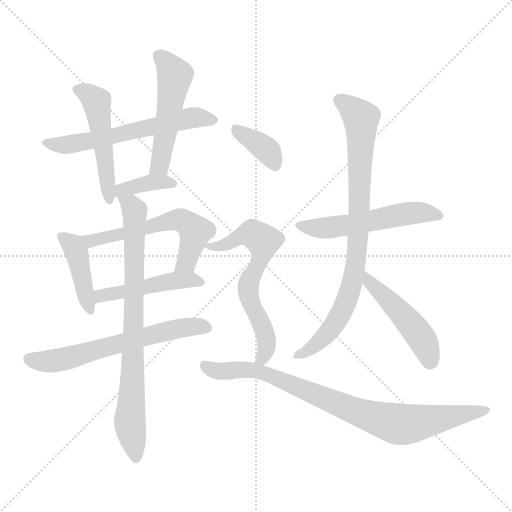
t = 0.00 s
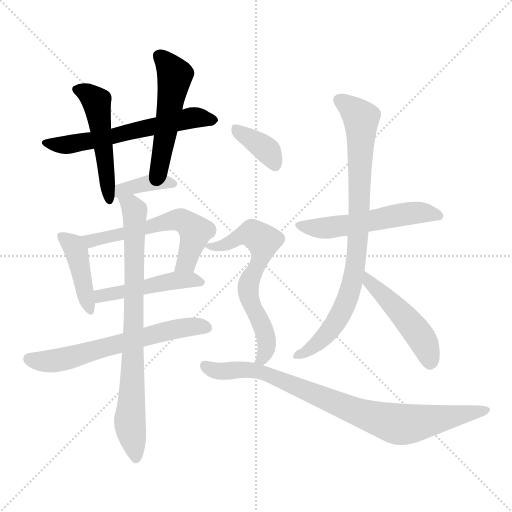
t = 2.14 s
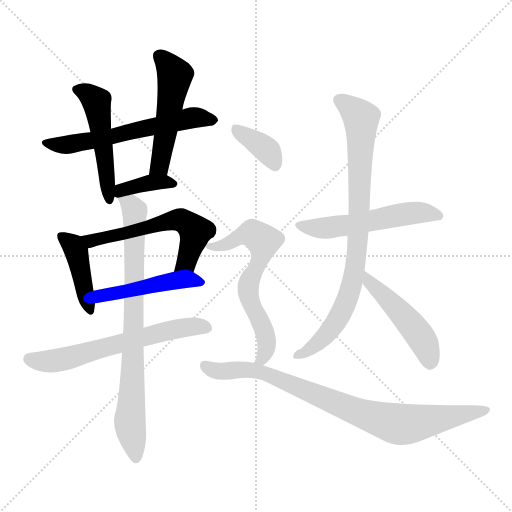
t = 4.28 s
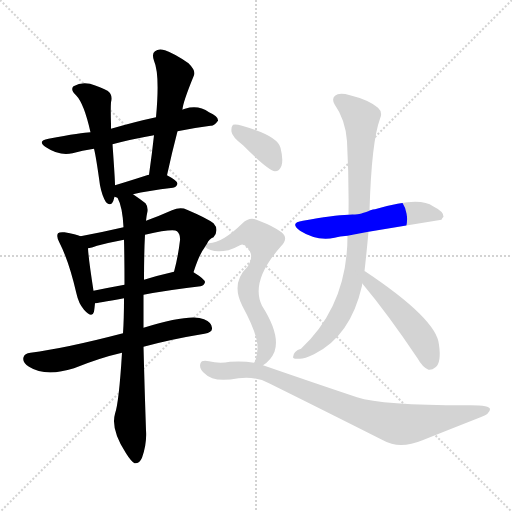
t = 6.42 s
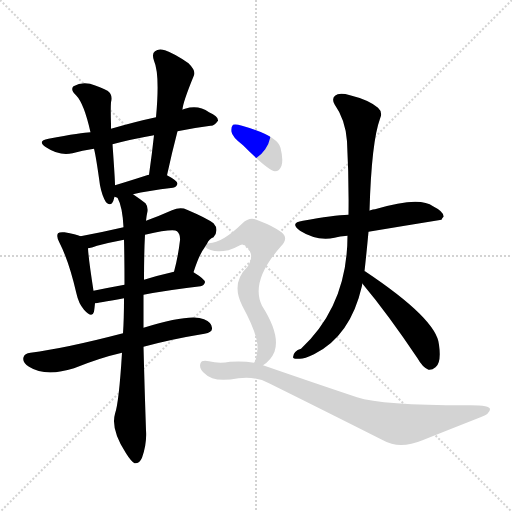
t = 8.57 s
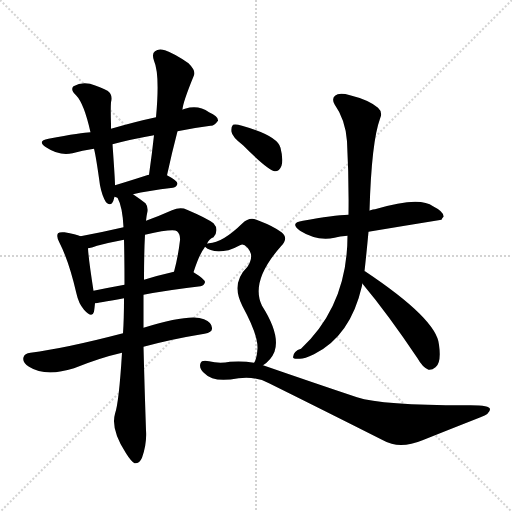
t = 10.71 s

The animated SVG that drew these frames (rendered in a browser with its animation timeline set to each time). Animation: 15 CSS @keyframes rules; one cycle of 10.71 s.

<svg version="1.1" viewBox="0 0 1024 1024" xmlns="http://www.w3.org/2000/svg">
  <g stroke="lightgray" stroke-dasharray="1,1" stroke-width="1" transform="scale(4, 4)">
    <line x1="0" y1="0" x2="256" y2="256"></line>
    <line x1="256" y1="0" x2="0" y2="256"></line>
    <line x1="128" y1="0" x2="128" y2="256"></line>
    <line x1="0" y1="128" x2="256" y2="128"></line>
  </g>
<g transform="scale(1, -1) translate(0, -900)">
   <style type="text/css">
    @keyframes keyframes0 {
      from {
       stroke: blue;
       stroke-dashoffset: 596;
       stroke-width: 128;
       }
       66% {
       animation-timing-function: step-end;
       stroke: blue;
       stroke-dashoffset: 0;
       stroke-width: 128;
       }
       to {
       stroke: black;
       stroke-width: 1024;
       }
       }
       #make-me-a-hanzi-animation-0 {
         animation: keyframes0 0.735026s both;
         animation-delay: 0.000000s;
         animation-timing-function: linear;
       }
    @keyframes keyframes1 {
      from {
       stroke: blue;
       stroke-dashoffset: 496;
       stroke-width: 128;
       }
       62% {
       animation-timing-function: step-end;
       stroke: blue;
       stroke-dashoffset: 0;
       stroke-width: 128;
       }
       to {
       stroke: black;
       stroke-width: 1024;
       }
       }
       #make-me-a-hanzi-animation-1 {
         animation: keyframes1 0.653646s both;
         animation-delay: 0.735026s;
         animation-timing-function: linear;
       }
    @keyframes keyframes2 {
      from {
       stroke: blue;
       stroke-dashoffset: 507;
       stroke-width: 128;
       }
       62% {
       animation-timing-function: step-end;
       stroke: blue;
       stroke-dashoffset: 0;
       stroke-width: 128;
       }
       to {
       stroke: black;
       stroke-width: 1024;
       }
       }
       #make-me-a-hanzi-animation-2 {
         animation: keyframes2 0.662598s both;
         animation-delay: 1.388672s;
         animation-timing-function: linear;
       }
    @keyframes keyframes3 {
      from {
       stroke: blue;
       stroke-dashoffset: 373;
       stroke-width: 128;
       }
       55% {
       animation-timing-function: step-end;
       stroke: blue;
       stroke-dashoffset: 0;
       stroke-width: 128;
       }
       to {
       stroke: black;
       stroke-width: 1024;
       }
       }
       #make-me-a-hanzi-animation-3 {
         animation: keyframes3 0.553548s both;
         animation-delay: 2.051270s;
         animation-timing-function: linear;
       }
    @keyframes keyframes4 {
      from {
       stroke: blue;
       stroke-dashoffset: 419;
       stroke-width: 128;
       }
       58% {
       animation-timing-function: step-end;
       stroke: blue;
       stroke-dashoffset: 0;
       stroke-width: 128;
       }
       to {
       stroke: black;
       stroke-width: 1024;
       }
       }
       #make-me-a-hanzi-animation-4 {
         animation: keyframes4 0.590983s both;
         animation-delay: 2.604818s;
         animation-timing-function: linear;
       }
    @keyframes keyframes5 {
      from {
       stroke: blue;
       stroke-dashoffset: 577;
       stroke-width: 128;
       }
       65% {
       animation-timing-function: step-end;
       stroke: blue;
       stroke-dashoffset: 0;
       stroke-width: 128;
       }
       to {
       stroke: black;
       stroke-width: 1024;
       }
       }
       #make-me-a-hanzi-animation-5 {
         animation: keyframes5 0.719564s both;
         animation-delay: 3.195801s;
         animation-timing-function: linear;
       }
    @keyframes keyframes6 {
      from {
       stroke: blue;
       stroke-dashoffset: 472;
       stroke-width: 128;
       }
       61% {
       animation-timing-function: step-end;
       stroke: blue;
       stroke-dashoffset: 0;
       stroke-width: 128;
       }
       to {
       stroke: black;
       stroke-width: 1024;
       }
       }
       #make-me-a-hanzi-animation-6 {
         animation: keyframes6 0.634115s both;
         animation-delay: 3.915365s;
         animation-timing-function: linear;
       }
    @keyframes keyframes7 {
      from {
       stroke: blue;
       stroke-dashoffset: 621;
       stroke-width: 128;
       }
       67% {
       animation-timing-function: step-end;
       stroke: blue;
       stroke-dashoffset: 0;
       stroke-width: 128;
       }
       to {
       stroke: black;
       stroke-width: 1024;
       }
       }
       #make-me-a-hanzi-animation-7 {
         animation: keyframes7 0.755371s both;
         animation-delay: 4.549479s;
         animation-timing-function: linear;
       }
    @keyframes keyframes8 {
      from {
       stroke: blue;
       stroke-dashoffset: 787;
       stroke-width: 128;
       }
       72% {
       animation-timing-function: step-end;
       stroke: blue;
       stroke-dashoffset: 0;
       stroke-width: 128;
       }
       to {
       stroke: black;
       stroke-width: 1024;
       }
       }
       #make-me-a-hanzi-animation-8 {
         animation: keyframes8 0.890462s both;
         animation-delay: 5.304850s;
         animation-timing-function: linear;
       }
    @keyframes keyframes9 {
      from {
       stroke: blue;
       stroke-dashoffset: 536;
       stroke-width: 128;
       }
       64% {
       animation-timing-function: step-end;
       stroke: blue;
       stroke-dashoffset: 0;
       stroke-width: 128;
       }
       to {
       stroke: black;
       stroke-width: 1024;
       }
       }
       #make-me-a-hanzi-animation-9 {
         animation: keyframes9 0.686198s both;
         animation-delay: 6.195312s;
         animation-timing-function: linear;
       }
    @keyframes keyframes10 {
      from {
       stroke: blue;
       stroke-dashoffset: 833;
       stroke-width: 128;
       }
       73% {
       animation-timing-function: step-end;
       stroke: blue;
       stroke-dashoffset: 0;
       stroke-width: 128;
       }
       to {
       stroke: black;
       stroke-width: 1024;
       }
       }
       #make-me-a-hanzi-animation-10 {
         animation: keyframes10 0.927897s both;
         animation-delay: 6.881510s;
         animation-timing-function: linear;
       }
    @keyframes keyframes11 {
      from {
       stroke: blue;
       stroke-dashoffset: 483;
       stroke-width: 128;
       }
       61% {
       animation-timing-function: step-end;
       stroke: blue;
       stroke-dashoffset: 0;
       stroke-width: 128;
       }
       to {
       stroke: black;
       stroke-width: 1024;
       }
       }
       #make-me-a-hanzi-animation-11 {
         animation: keyframes11 0.643066s both;
         animation-delay: 7.809408s;
         animation-timing-function: linear;
       }
    @keyframes keyframes12 {
      from {
       stroke: blue;
       stroke-dashoffset: 369;
       stroke-width: 128;
       }
       55% {
       animation-timing-function: step-end;
       stroke: blue;
       stroke-dashoffset: 0;
       stroke-width: 128;
       }
       to {
       stroke: black;
       stroke-width: 1024;
       }
       }
       #make-me-a-hanzi-animation-12 {
         animation: keyframes12 0.550293s both;
         animation-delay: 8.452474s;
         animation-timing-function: linear;
       }
    @keyframes keyframes13 {
      from {
       stroke: blue;
       stroke-dashoffset: 634;
       stroke-width: 128;
       }
       67% {
       animation-timing-function: step-end;
       stroke: blue;
       stroke-dashoffset: 0;
       stroke-width: 128;
       }
       to {
       stroke: black;
       stroke-width: 1024;
       }
       }
       #make-me-a-hanzi-animation-13 {
         animation: keyframes13 0.765951s both;
         animation-delay: 9.002767s;
         animation-timing-function: linear;
       }
    @keyframes keyframes14 {
      from {
       stroke: blue;
       stroke-dashoffset: 844;
       stroke-width: 128;
       }
       73% {
       animation-timing-function: step-end;
       stroke: blue;
       stroke-dashoffset: 0;
       stroke-width: 128;
       }
       to {
       stroke: black;
       stroke-width: 1024;
       }
       }
       #make-me-a-hanzi-animation-14 {
         animation: keyframes14 0.936849s both;
         animation-delay: 9.768717s;
         animation-timing-function: linear;
       }
</style>
<path d="M 355.0 637.5 Q 389.0 644.5 421.0 648.5 Q 428.0 647.5 436.0 658.5 Q 437.0 667.5 418.0 675.5 Q 397.0 690.5 370.0 682.5 Q 366.0 681.5 365.0 680.5 L 312.0 665.5 Q 270.0 656.5 222.0 642.5 L 181.0 635.5 Q 165.0 635.5 97.0 622.5 Q 73.0 618.5 92.0 605.5 Q 119.0 587.5 145.0 593.5 Q 164.0 599.5 188.0 602.5 L 225.0 611.5 Q 262.0 621.5 308.0 629.5 L 355.0 637.5 Z" fill="lightgray"></path> 
<path d="M 222.0 642.5 Q 222.0 648.5 222.0 652.5 Q 221.0 682.5 222.0 695.5 Q 226.0 711.5 215.0 718.5 Q 202.0 725.5 180.0 732.5 Q 162.0 736.5 147.0 727.5 Q 140.0 720.5 152.0 709.5 Q 168.0 693.5 181.0 635.5 L 188.0 602.5 Q 192.0 587.5 200.0 529.5 Q 204.0 508.5 212.0 495.5 Q 219.0 488.5 224.0 493.5 Q 227.0 497.5 229.0 506.5 L 230.0 529.5 Q 230.0 541.5 225.0 611.5 L 222.0 642.5 Z" fill="lightgray"></path> 
<path d="M 334.0 549.5 Q 344.0 595.5 355.0 637.5 L 365.0 680.5 Q 365.0 693.5 388.0 749.5 Q 392.0 758.5 377.0 773.5 Q 350.0 792.5 330.0 799.5 Q 317.0 803.5 310.0 797.5 Q 303.0 793.5 308.0 778.5 Q 320.0 751.5 312.0 665.5 L 308.0 629.5 Q 304.0 592.5 298.0 550.5 C 294.0 520.5 328.0 520.5 334.0 549.5 Z" fill="lightgray"></path> 
<path d="M 266.0 511.5 Q 294.0 518.5 346.0 524.5 Q 353.0 525.5 355.0 532.5 Q 355.0 538.5 334.0 549.5 L 298.0 550.5 L 297.0 550.5 Q 260.0 538.5 230.0 529.5 C 201.0 520.5 201.0 515.5 229.0 506.5 L 235.0 504.5 C 236.0 504.5 237.0 504.5 266.0 511.5 Z" fill="lightgray"></path> 
<path d="M 161.0 427.5 Q 152.0 431.5 129.0 435.5 Q 119.0 436.5 116.0 433.5 Q 112.0 427.5 119.0 414.5 Q 138.0 377.5 153.0 312.5 Q 157.0 293.5 168.0 280.5 Q 184.0 262.5 188.0 276.5 Q 189.0 283.5 190.0 293.5 L 187.0 318.5 Q 177.0 382.5 176.0 403.5 C 175.0 422.5 175.0 422.5 161.0 427.5 Z" fill="lightgray"></path> 
<path d="M 414.0 412.5 Q 418.0 422.5 427.0 425.5 Q 439.0 440.5 427.0 453.5 Q 414.0 463.5 374.0 480.5 Q 361.0 486.5 344.0 479.5 Q 317.0 467.5 292.0 458.5 L 247.0 445.5 Q 204.0 435.5 161.0 427.5 C 132.0 421.5 147.0 396.5 176.0 403.5 Q 183.0 404.5 194.0 408.5 Q 221.0 415.5 248.0 420.5 L 290.0 430.5 Q 347.0 443.5 354.0 437.5 Q 361.0 431.5 360.0 419.5 Q 356.0 385.5 348.0 356.5 C 340.0 327.5 377.0 327.5 387.0 355.5 Q 399.0 392.5 409.0 404.5 Q 409.0 405.5 410.0 406.5 L 414.0 412.5 Z" fill="lightgray"></path> 
<path d="M 190.0 293.5 Q 193.0 293.5 248.0 303.5 L 287.0 310.5 Q 333.0 319.5 401.0 327.5 Q 408.0 328.5 410.0 335.5 Q 410.0 341.5 387.0 355.5 C 375.0 362.5 375.0 362.5 348.0 356.5 Q 317.0 349.5 288.0 340.5 L 249.0 330.5 Q 216.0 324.5 187.0 318.5 C 158.0 312.5 160.0 289.5 190.0 293.5 Z" fill="lightgray"></path> 
<path d="M 246.0 233.5 Q 131.0 203.5 61.0 194.5 Q 49.0 193.5 47.0 185.5 Q 44.0 175.5 58.0 166.5 Q 91.0 145.5 148.0 163.5 Q 200.0 184.5 244.0 194.5 L 287.0 206.5 Q 342.0 221.5 409.0 232.5 Q 424.0 235.5 424.0 242.5 Q 425.0 254.5 408.0 261.5 Q 381.0 273.5 287.0 244.5 L 246.0 233.5 Z" fill="lightgray"></path> 
<path d="M 292.0 458.5 Q 293.0 468.5 295.0 477.5 Q 296.0 487.5 291.0 493.5 Q 278.0 503.5 266.0 511.5 C 241.0 528.5 224.0 532.5 235.0 504.5 Q 245.0 486.5 247.0 445.5 L 248.0 420.5 Q 249.0 381.5 249.0 330.5 L 248.0 303.5 Q 248.0 261.5 246.0 233.5 L 244.0 194.5 Q 238.0 95.5 230.0 72.5 Q 221.0 41.5 252.0 -6.5 Q 262.0 -22.5 269.0 -26.5 Q 279.0 -27.5 284.0 -15.5 Q 294.0 12.5 292.0 39.5 Q 289.0 127.5 287.0 206.5 L 287.0 244.5 Q 287.0 278.5 287.0 310.5 L 288.0 340.5 Q 288.0 394.5 290.0 430.5 L 292.0 458.5 Z" fill="lightgray"></path> 
<path d="M 737.0 436.5 Q 809.0 448.5 883.0 460.5 Q 884.0 463.5 887.0 466.5 Q 888.0 476.5 866.0 487.5 Q 839.0 508.5 750.0 481.5 Q 746.0 481.5 741.0 479.5 Q 738.0 479.5 739.0 478.5 C 719.0 471.5 719.0 471.5 697.0 470.5 Q 667.0 469.5 606.0 458.5 Q 578.0 454.5 600.0 438.5 Q 633.0 417.5 669.0 424.5 Q 679.0 427.5 695.0 428.5 L 737.0 436.5 Z" fill="lightgray"></path> 
<path d="M 729.0 357.5 Q 733.0 393.5 737.0 436.5 L 739.0 478.5 Q 743.0 616.5 760.0 662.5 Q 766.0 675.5 756.0 684.5 Q 737.0 700.5 700.0 709.5 Q 678.0 715.5 670.0 708.5 Q 663.0 702.5 669.0 691.5 Q 691.0 660.5 694.0 617.5 Q 698.0 542.5 697.0 470.5 L 695.0 428.5 Q 695.0 289.5 602.0 202.5 Q 587.0 198.5 586.0 185.5 Q 587.0 181.5 598.0 182.5 Q 607.0 181.5 628.0 191.5 Q 701.0 227.5 724.0 328.5 Q 724.0 331.5 725.0 333.5 L 729.0 357.5 Z" fill="lightgray"></path> 
<path d="M 725.0 333.5 Q 724.0 333.5 725.0 332.5 Q 776.0 271.5 835.0 183.5 Q 845.0 165.5 857.0 160.5 Q 864.0 159.5 871.0 165.5 Q 883.0 174.5 878.0 210.5 Q 874.0 261.5 730.0 357.5 L 729.0 357.5 C 703.0 372.5 708.0 358.5 725.0 333.5 Z" fill="lightgray"></path> 
<path d="M 486.0 609.5 Q 537.0 558.5 550.0 557.5 Q 559.0 557.5 563.0 568.5 Q 567.0 580.5 561.0 604.5 Q 555.0 628.5 484.0 648.5 Q 471.0 652.5 466.0 650.5 Q 462.0 646.5 463.0 636.5 Q 464.0 626.5 486.0 609.5 Z" fill="lightgray"></path> 
<path d="M 526.0 169.5 Q 542.0 179.5 549.0 196.5 Q 561.0 230.5 524.0 288.5 Q 500.0 337.5 562.0 407.5 Q 578.0 423.5 563.0 435.5 Q 547.0 447.5 518.0 458.5 Q 500.0 468.5 485.0 453.5 Q 445.0 414.5 418.0 413.5 Q 414.0 413.5 414.0 412.5 C 403.0 410.5 403.0 410.5 410.0 406.5 Q 423.0 393.5 457.0 399.5 Q 467.0 402.5 480.0 409.5 Q 487.0 413.5 494.0 405.5 Q 510.0 389.5 495.0 366.5 Q 461.0 333.5 485.0 287.5 Q 516.0 230.5 515.0 203.5 Q 514.0 185.5 509.0 175.5 Q 508.0 175.5 508.0 174.5 C 497.0 146.5 502.0 151.5 526.0 169.5 Z" fill="lightgray"></path> 
<path d="M 508.0 174.5 Q 486.0 178.5 460.0 176.5 Q 438.0 172.5 418.0 177.5 Q 403.0 180.5 401.0 173.5 Q 397.0 163.5 410.0 152.5 Q 426.0 134.5 477.0 143.5 Q 513.0 147.5 538.0 133.5 Q 641.0 82.5 766.0 19.5 Q 799.0 0.5 845.0 19.5 Q 905.0 43.5 961.0 65.5 Q 980.0 72.5 980.0 81.5 Q 980.0 90.5 932.0 89.5 Q 764.0 89.5 714.0 105.5 Q 633.0 132.5 526.0 169.5 L 508.0 174.5 Z" fill="lightgray"></path> 
      <clipPath id="make-me-a-hanzi-clip-0">
      <path d="M 355.0 637.5 Q 389.0 644.5 421.0 648.5 Q 428.0 647.5 436.0 658.5 Q 437.0 667.5 418.0 675.5 Q 397.0 690.5 370.0 682.5 Q 366.0 681.5 365.0 680.5 L 312.0 665.5 Q 270.0 656.5 222.0 642.5 L 181.0 635.5 Q 165.0 635.5 97.0 622.5 Q 73.0 618.5 92.0 605.5 Q 119.0 587.5 145.0 593.5 Q 164.0 599.5 188.0 602.5 L 225.0 611.5 Q 262.0 621.5 308.0 629.5 L 355.0 637.5 Z" fill="lightgray"></path>
      </clipPath>
      <path clip-path="url(#make-me-a-hanzi-clip-0)" d="M 93.0 614.5 L 117.0 609.5 L 178.0 617.5 L 380.0 663.5 L 427.0 659.5 " fill="none" id="make-me-a-hanzi-animation-0" stroke-dasharray="468 936" stroke-linecap="round"></path>

      <clipPath id="make-me-a-hanzi-clip-1">
      <path d="M 222.0 642.5 Q 222.0 648.5 222.0 652.5 Q 221.0 682.5 222.0 695.5 Q 226.0 711.5 215.0 718.5 Q 202.0 725.5 180.0 732.5 Q 162.0 736.5 147.0 727.5 Q 140.0 720.5 152.0 709.5 Q 168.0 693.5 181.0 635.5 L 188.0 602.5 Q 192.0 587.5 200.0 529.5 Q 204.0 508.5 212.0 495.5 Q 219.0 488.5 224.0 493.5 Q 227.0 497.5 229.0 506.5 L 230.0 529.5 Q 230.0 541.5 225.0 611.5 L 222.0 642.5 Z" fill="lightgray"></path>
      </clipPath>
      <path clip-path="url(#make-me-a-hanzi-clip-1)" d="M 156.0 720.5 L 193.0 696.5 L 219.0 502.5 " fill="none" id="make-me-a-hanzi-animation-1" stroke-dasharray="368 736" stroke-linecap="round"></path>

      <clipPath id="make-me-a-hanzi-clip-2">
      <path d="M 334.0 549.5 Q 344.0 595.5 355.0 637.5 L 365.0 680.5 Q 365.0 693.5 388.0 749.5 Q 392.0 758.5 377.0 773.5 Q 350.0 792.5 330.0 799.5 Q 317.0 803.5 310.0 797.5 Q 303.0 793.5 308.0 778.5 Q 320.0 751.5 312.0 665.5 L 308.0 629.5 Q 304.0 592.5 298.0 550.5 C 294.0 520.5 328.0 520.5 334.0 549.5 Z" fill="lightgray"></path>
      </clipPath>
      <path clip-path="url(#make-me-a-hanzi-clip-2)" d="M 319.0 787.5 L 350.0 749.5 L 321.0 576.5 L 319.0 568.5 L 304.0 558.5 " fill="none" id="make-me-a-hanzi-animation-2" stroke-dasharray="379 758" stroke-linecap="round"></path>

      <clipPath id="make-me-a-hanzi-clip-3">
      <path d="M 266.0 511.5 Q 294.0 518.5 346.0 524.5 Q 353.0 525.5 355.0 532.5 Q 355.0 538.5 334.0 549.5 L 298.0 550.5 L 297.0 550.5 Q 260.0 538.5 230.0 529.5 C 201.0 520.5 201.0 515.5 229.0 506.5 L 235.0 504.5 C 236.0 504.5 237.0 504.5 266.0 511.5 Z" fill="lightgray"></path>
      </clipPath>
      <path clip-path="url(#make-me-a-hanzi-clip-3)" d="M 234.0 512.5 L 298.0 534.5 L 347.0 532.5 " fill="none" id="make-me-a-hanzi-animation-3" stroke-dasharray="245 490" stroke-linecap="round"></path>

      <clipPath id="make-me-a-hanzi-clip-4">
      <path d="M 161.0 427.5 Q 152.0 431.5 129.0 435.5 Q 119.0 436.5 116.0 433.5 Q 112.0 427.5 119.0 414.5 Q 138.0 377.5 153.0 312.5 Q 157.0 293.5 168.0 280.5 Q 184.0 262.5 188.0 276.5 Q 189.0 283.5 190.0 293.5 L 187.0 318.5 Q 177.0 382.5 176.0 403.5 C 175.0 422.5 175.0 422.5 161.0 427.5 Z" fill="lightgray"></path>
      </clipPath>
      <path clip-path="url(#make-me-a-hanzi-clip-4)" d="M 123.0 428.5 L 153.0 397.5 L 178.0 280.5 " fill="none" id="make-me-a-hanzi-animation-4" stroke-dasharray="291 582" stroke-linecap="round"></path>

      <clipPath id="make-me-a-hanzi-clip-5">
      <path d="M 414.0 412.5 Q 418.0 422.5 427.0 425.5 Q 439.0 440.5 427.0 453.5 Q 414.0 463.5 374.0 480.5 Q 361.0 486.5 344.0 479.5 Q 317.0 467.5 292.0 458.5 L 247.0 445.5 Q 204.0 435.5 161.0 427.5 C 132.0 421.5 147.0 396.5 176.0 403.5 Q 183.0 404.5 194.0 408.5 Q 221.0 415.5 248.0 420.5 L 290.0 430.5 Q 347.0 443.5 354.0 437.5 Q 361.0 431.5 360.0 419.5 Q 356.0 385.5 348.0 356.5 C 340.0 327.5 377.0 327.5 387.0 355.5 Q 399.0 392.5 409.0 404.5 Q 409.0 405.5 410.0 406.5 L 414.0 412.5 Z" fill="lightgray"></path>
      </clipPath>
      <path clip-path="url(#make-me-a-hanzi-clip-5)" d="M 169.0 424.5 L 185.0 419.5 L 363.0 459.5 L 387.0 442.5 L 390.0 433.5 L 373.0 375.5 L 355.0 361.5 " fill="none" id="make-me-a-hanzi-animation-5" stroke-dasharray="449 898" stroke-linecap="round"></path>

      <clipPath id="make-me-a-hanzi-clip-6">
      <path d="M 190.0 293.5 Q 193.0 293.5 248.0 303.5 L 287.0 310.5 Q 333.0 319.5 401.0 327.5 Q 408.0 328.5 410.0 335.5 Q 410.0 341.5 387.0 355.5 C 375.0 362.5 375.0 362.5 348.0 356.5 Q 317.0 349.5 288.0 340.5 L 249.0 330.5 Q 216.0 324.5 187.0 318.5 C 158.0 312.5 160.0 289.5 190.0 293.5 Z" fill="lightgray"></path>
      </clipPath>
      <path clip-path="url(#make-me-a-hanzi-clip-6)" d="M 192.0 300.5 L 201.0 308.5 L 354.0 339.5 L 402.0 335.5 " fill="none" id="make-me-a-hanzi-animation-6" stroke-dasharray="344 688" stroke-linecap="round"></path>

      <clipPath id="make-me-a-hanzi-clip-7">
      <path d="M 246.0 233.5 Q 131.0 203.5 61.0 194.5 Q 49.0 193.5 47.0 185.5 Q 44.0 175.5 58.0 166.5 Q 91.0 145.5 148.0 163.5 Q 200.0 184.5 244.0 194.5 L 287.0 206.5 Q 342.0 221.5 409.0 232.5 Q 424.0 235.5 424.0 242.5 Q 425.0 254.5 408.0 261.5 Q 381.0 273.5 287.0 244.5 L 246.0 233.5 Z" fill="lightgray"></path>
      </clipPath>
      <path clip-path="url(#make-me-a-hanzi-clip-7)" d="M 58.0 182.5 L 92.0 176.5 L 118.0 179.5 L 324.0 236.5 L 393.0 247.5 L 413.0 244.5 " fill="none" id="make-me-a-hanzi-animation-7" stroke-dasharray="493 986" stroke-linecap="round"></path>

      <clipPath id="make-me-a-hanzi-clip-8">
      <path d="M 292.0 458.5 Q 293.0 468.5 295.0 477.5 Q 296.0 487.5 291.0 493.5 Q 278.0 503.5 266.0 511.5 C 241.0 528.5 224.0 532.5 235.0 504.5 Q 245.0 486.5 247.0 445.5 L 248.0 420.5 Q 249.0 381.5 249.0 330.5 L 248.0 303.5 Q 248.0 261.5 246.0 233.5 L 244.0 194.5 Q 238.0 95.5 230.0 72.5 Q 221.0 41.5 252.0 -6.5 Q 262.0 -22.5 269.0 -26.5 Q 279.0 -27.5 284.0 -15.5 Q 294.0 12.5 292.0 39.5 Q 289.0 127.5 287.0 206.5 L 287.0 244.5 Q 287.0 278.5 287.0 310.5 L 288.0 340.5 Q 288.0 394.5 290.0 430.5 L 292.0 458.5 Z" fill="lightgray"></path>
      </clipPath>
      <path clip-path="url(#make-me-a-hanzi-clip-8)" d="M 244.0 502.5 L 262.0 490.5 L 269.0 476.5 L 260.0 56.5 L 271.0 -16.5 " fill="none" id="make-me-a-hanzi-animation-8" stroke-dasharray="659 1318" stroke-linecap="round"></path>

      <clipPath id="make-me-a-hanzi-clip-9">
      <path d="M 737.0 436.5 Q 809.0 448.5 883.0 460.5 Q 884.0 463.5 887.0 466.5 Q 888.0 476.5 866.0 487.5 Q 839.0 508.5 750.0 481.5 Q 746.0 481.5 741.0 479.5 Q 738.0 479.5 739.0 478.5 C 719.0 471.5 719.0 471.5 697.0 470.5 Q 667.0 469.5 606.0 458.5 Q 578.0 454.5 600.0 438.5 Q 633.0 417.5 669.0 424.5 Q 679.0 427.5 695.0 428.5 L 737.0 436.5 Z" fill="lightgray"></path>
      </clipPath>
      <path clip-path="url(#make-me-a-hanzi-clip-9)" d="M 601.0 449.5 L 649.0 443.5 L 818.0 473.5 L 878.0 468.5 " fill="none" id="make-me-a-hanzi-animation-9" stroke-dasharray="408 816" stroke-linecap="round"></path>

      <clipPath id="make-me-a-hanzi-clip-10">
      <path d="M 729.0 357.5 Q 733.0 393.5 737.0 436.5 L 739.0 478.5 Q 743.0 616.5 760.0 662.5 Q 766.0 675.5 756.0 684.5 Q 737.0 700.5 700.0 709.5 Q 678.0 715.5 670.0 708.5 Q 663.0 702.5 669.0 691.5 Q 691.0 660.5 694.0 617.5 Q 698.0 542.5 697.0 470.5 L 695.0 428.5 Q 695.0 289.5 602.0 202.5 Q 587.0 198.5 586.0 185.5 Q 587.0 181.5 598.0 182.5 Q 607.0 181.5 628.0 191.5 Q 701.0 227.5 724.0 328.5 Q 724.0 331.5 725.0 333.5 L 729.0 357.5 Z" fill="lightgray"></path>
      </clipPath>
      <path clip-path="url(#make-me-a-hanzi-clip-10)" d="M 679.0 699.5 L 714.0 673.5 L 723.0 658.5 L 718.0 458.5 L 703.0 324.5 L 686.0 279.5 L 648.0 224.5 L 615.0 197.5 L 593.0 188.5 " fill="none" id="make-me-a-hanzi-animation-10" stroke-dasharray="705 1410" stroke-linecap="round"></path>

      <clipPath id="make-me-a-hanzi-clip-11">
      <path d="M 725.0 333.5 Q 724.0 333.5 725.0 332.5 Q 776.0 271.5 835.0 183.5 Q 845.0 165.5 857.0 160.5 Q 864.0 159.5 871.0 165.5 Q 883.0 174.5 878.0 210.5 Q 874.0 261.5 730.0 357.5 L 729.0 357.5 C 703.0 372.5 708.0 358.5 725.0 333.5 Z" fill="lightgray"></path>
      </clipPath>
      <path clip-path="url(#make-me-a-hanzi-clip-11)" d="M 730.0 351.5 L 739.0 348.5 L 739.0 335.5 L 832.0 239.5 L 856.0 198.5 L 859.0 175.5 " fill="none" id="make-me-a-hanzi-animation-11" stroke-dasharray="355 710" stroke-linecap="round"></path>

      <clipPath id="make-me-a-hanzi-clip-12">
      <path d="M 486.0 609.5 Q 537.0 558.5 550.0 557.5 Q 559.0 557.5 563.0 568.5 Q 567.0 580.5 561.0 604.5 Q 555.0 628.5 484.0 648.5 Q 471.0 652.5 466.0 650.5 Q 462.0 646.5 463.0 636.5 Q 464.0 626.5 486.0 609.5 Z" fill="lightgray"></path>
      </clipPath>
      <path clip-path="url(#make-me-a-hanzi-clip-12)" d="M 470.0 642.5 L 536.0 597.5 L 551.0 568.5 " fill="none" id="make-me-a-hanzi-animation-12" stroke-dasharray="241 482" stroke-linecap="round"></path>

      <clipPath id="make-me-a-hanzi-clip-13">
      <path d="M 526.0 169.5 Q 542.0 179.5 549.0 196.5 Q 561.0 230.5 524.0 288.5 Q 500.0 337.5 562.0 407.5 Q 578.0 423.5 563.0 435.5 Q 547.0 447.5 518.0 458.5 Q 500.0 468.5 485.0 453.5 Q 445.0 414.5 418.0 413.5 Q 414.0 413.5 414.0 412.5 C 403.0 410.5 403.0 410.5 410.0 406.5 Q 423.0 393.5 457.0 399.5 Q 467.0 402.5 480.0 409.5 Q 487.0 413.5 494.0 405.5 Q 510.0 389.5 495.0 366.5 Q 461.0 333.5 485.0 287.5 Q 516.0 230.5 515.0 203.5 Q 514.0 185.5 509.0 175.5 Q 508.0 175.5 508.0 174.5 C 497.0 146.5 502.0 151.5 526.0 169.5 Z" fill="lightgray"></path>
      </clipPath>
      <path clip-path="url(#make-me-a-hanzi-clip-13)" d="M 417.0 406.5 L 446.0 407.5 L 471.0 423.5 L 505.0 432.5 L 527.0 417.5 L 518.0 373.5 L 496.0 327.5 L 499.0 303.5 L 534.0 215.5 L 524.0 182.5 L 516.0 179.5 " fill="none" id="make-me-a-hanzi-animation-13" stroke-dasharray="506 1012" stroke-linecap="round"></path>

      <clipPath id="make-me-a-hanzi-clip-14">
      <path d="M 508.0 174.5 Q 486.0 178.5 460.0 176.5 Q 438.0 172.5 418.0 177.5 Q 403.0 180.5 401.0 173.5 Q 397.0 163.5 410.0 152.5 Q 426.0 134.5 477.0 143.5 Q 513.0 147.5 538.0 133.5 Q 641.0 82.5 766.0 19.5 Q 799.0 0.5 845.0 19.5 Q 905.0 43.5 961.0 65.5 Q 980.0 72.5 980.0 81.5 Q 980.0 90.5 932.0 89.5 Q 764.0 89.5 714.0 105.5 Q 633.0 132.5 526.0 169.5 L 508.0 174.5 Z" fill="lightgray"></path>
      </clipPath>
      <path clip-path="url(#make-me-a-hanzi-clip-14)" d="M 410.0 168.5 L 429.0 158.5 L 490.0 160.5 L 530.0 154.5 L 725.0 71.5 L 795.0 51.5 L 973.0 79.5 " fill="none" id="make-me-a-hanzi-animation-14" stroke-dasharray="716 1432" stroke-linecap="round"></path>

</g>
</svg>
